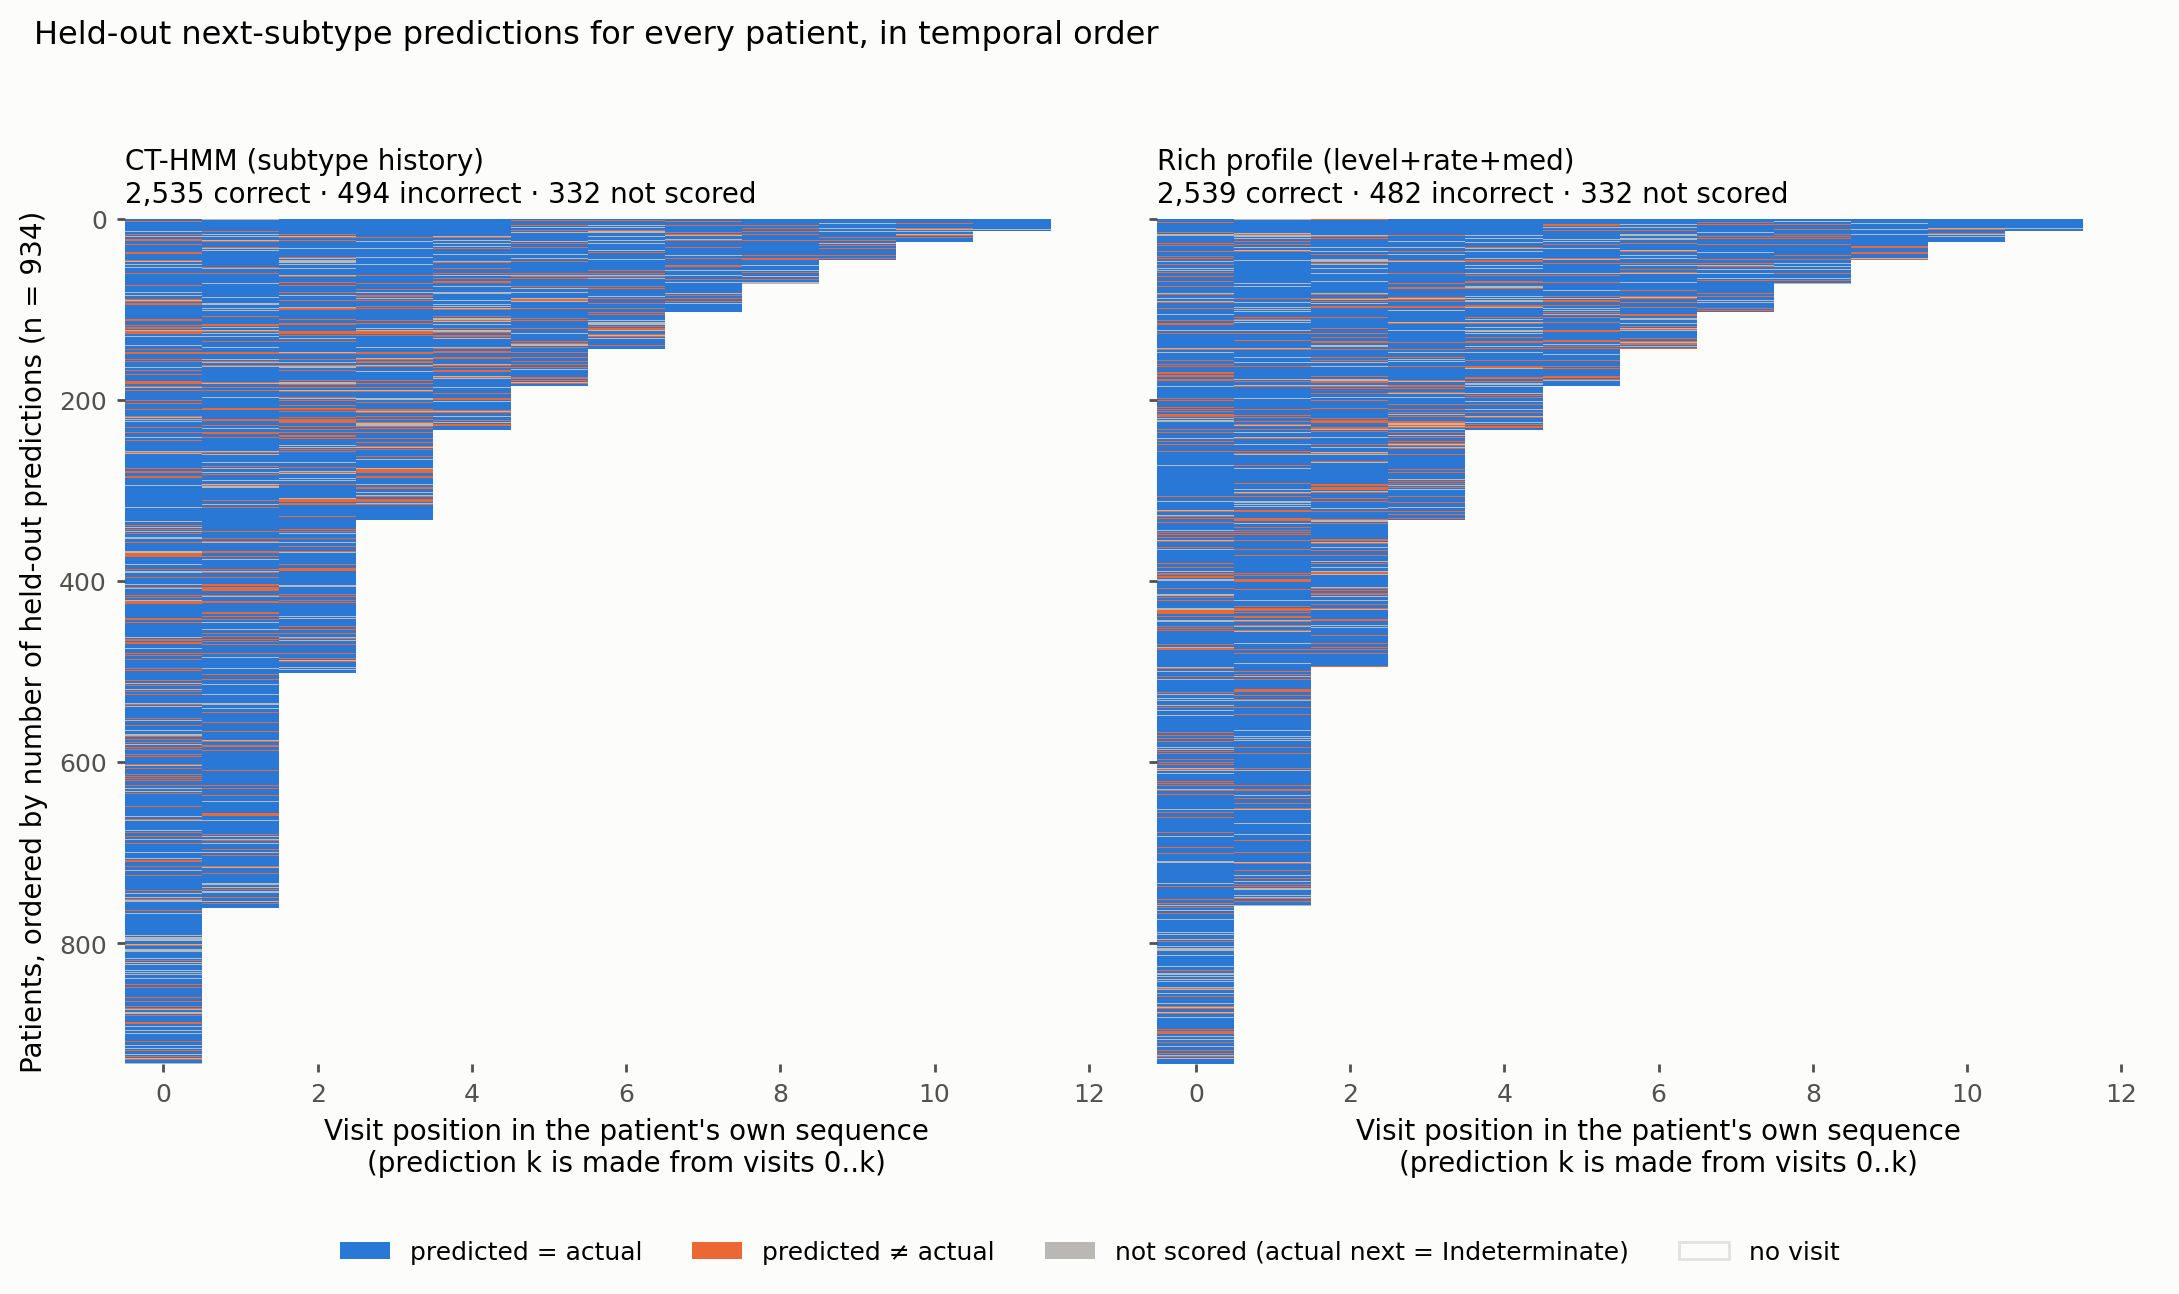

The file beside this chart, header and first rows:
method, n_patients, n_correct, n_incorrect, n_not_scored_indeterminate
CT-HMM (subtype history), 934, 2535, 494, 332
Rich profile (level+rate+med), 934, 2539, 482, 332
